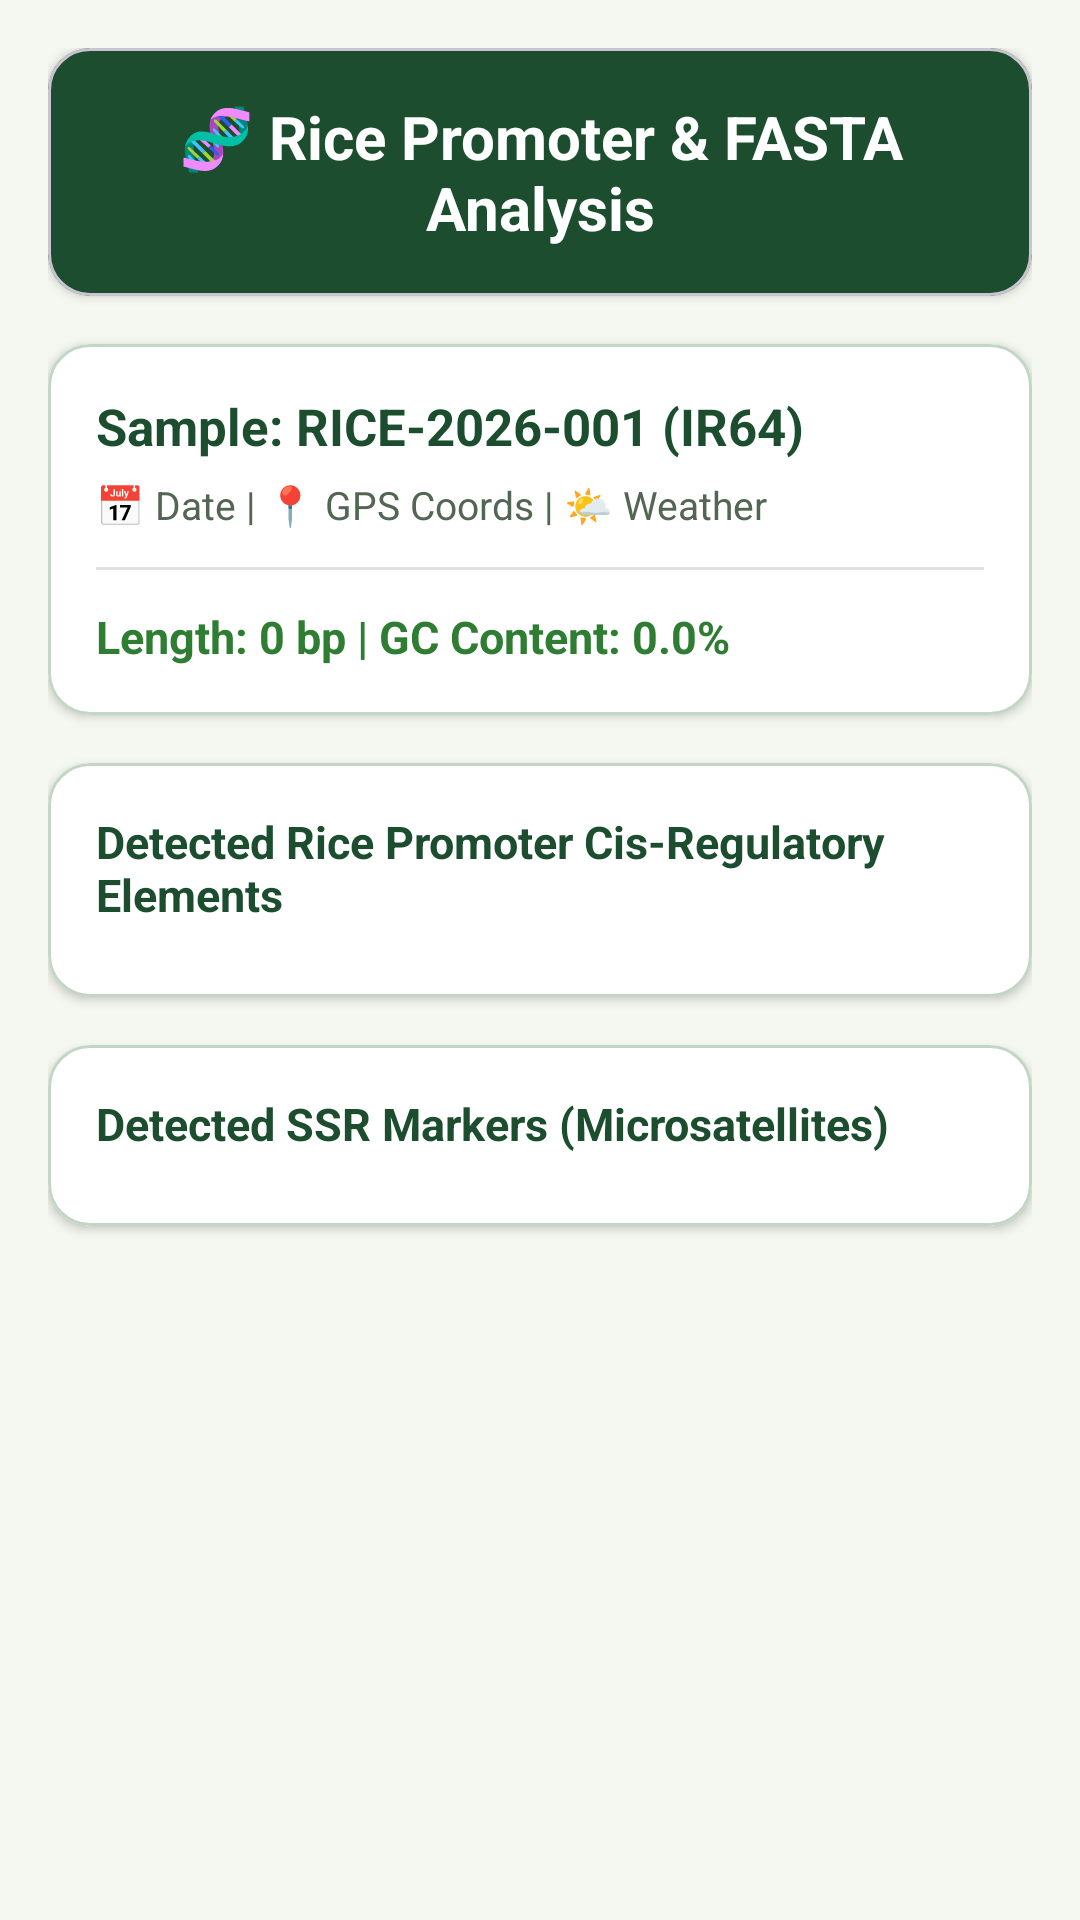

Write the Android layout XML for this screen, with the resource values it uses.
<!-- AndroidManifest.xml: application theme Theme.RiceFieldSampleLogger -->
<!-- res/layout/activity_fasta_analysis.xml -->
<?xml version="1.0" encoding="utf-8"?>
<androidx.coordinatorlayout.widget.CoordinatorLayout
    xmlns:android="http://schemas.android.com/apk/res/android"
    xmlns:app="http://schemas.android.com/apk/res-auto"
    android:id="@+id/fastaAnalysisMain"
    android:layout_width="match_parent"
    android:layout_height="match_parent"
    android:background="#F5F8F0">

    <ScrollView
        android:layout_width="match_parent"
        android:layout_height="match_parent"
        android:fillViewport="true">

        <LinearLayout
            android:layout_width="match_parent"
            android:layout_height="wrap_content"
            android:orientation="vertical"
            android:padding="16dp">

            
            <com.google.android.material.card.MaterialCardView
                android:layout_width="match_parent"
                android:layout_height="wrap_content"
                app:cardCornerRadius="14dp"
                app:cardElevation="2dp"
                app:cardBackgroundColor="#1B4D2E">

                <TextView
                    android:layout_width="match_parent"
                    android:layout_height="wrap_content"
                    android:padding="16dp"
                    android:text="🧬 Rice Promoter &amp; FASTA Analysis"
                    android:textColor="#FFFFFF"
                    android:textSize="20sp"
                    android:textStyle="bold"
                    android:gravity="center"/>
            </com.google.android.material.card.MaterialCardView>

            
            <com.google.android.material.card.MaterialCardView
                android:layout_width="match_parent"
                android:layout_height="wrap_content"
                android:layout_marginTop="16dp"
                app:cardCornerRadius="14dp"
                app:cardElevation="2dp"
                app:cardBackgroundColor="#FFFFFF"
                app:strokeColor="#C2D6C5"
                app:strokeWidth="1dp">

                <LinearLayout
                    android:layout_width="match_parent"
                    android:layout_height="wrap_content"
                    android:orientation="vertical"
                    android:padding="16dp">

                    <TextView
                        android:id="@+id/tvDetailSampleHeader"
                        android:layout_width="wrap_content"
                        android:layout_height="wrap_content"
                        android:text="Sample: RICE-2026-001 (IR64)"
                        android:textColor="#1B4D2E"
                        android:textSize="17sp"
                        android:textStyle="bold"/>

                    <TextView
                        android:id="@+id/tvDetailLocationWeather"
                        android:layout_width="wrap_content"
                        android:layout_height="wrap_content"
                        android:layout_marginTop="6dp"
                        android:text="📅 Date | 📍 GPS Coords | 🌤️ Weather"
                        android:textColor="#526653"
                        android:textSize="13sp"/>

                    <View
                        android:layout_width="match_parent"
                        android:layout_height="1dp"
                        android:layout_marginTop="12dp"
                        android:layout_marginBottom="12dp"
                        android:background="#E0E0E0"/>

                    <TextView
                        android:id="@+id/tvDetailGenomicMetrics"
                        android:layout_width="wrap_content"
                        android:layout_height="wrap_content"
                        android:text="Length: 0 bp | GC Content: 0.0%"
                        android:textColor="#2E7D32"
                        android:textSize="15sp"
                        android:textStyle="bold"/>

                </LinearLayout>
            </com.google.android.material.card.MaterialCardView>

            
            <com.google.android.material.card.MaterialCardView
                android:layout_width="match_parent"
                android:layout_height="wrap_content"
                android:layout_marginTop="16dp"
                app:cardCornerRadius="14dp"
                app:cardElevation="2dp"
                app:cardBackgroundColor="#FFFFFF"
                app:strokeColor="#C2D6C5"
                app:strokeWidth="1dp">

                <LinearLayout
                    android:layout_width="match_parent"
                    android:layout_height="wrap_content"
                    android:orientation="vertical"
                    android:padding="16dp">

                    <TextView
                        android:layout_width="wrap_content"
                        android:layout_height="wrap_content"
                        android:text="Detected Rice Promoter Cis-Regulatory Elements"
                        android:textColor="#1B4D2E"
                        android:textSize="15sp"
                        android:textStyle="bold"/>

                    <androidx.recyclerview.widget.RecyclerView
                        android:id="@+id/rvDetailCisElements"
                        android:layout_width="match_parent"
                        android:layout_height="wrap_content"
                        android:layout_marginTop="8dp"
                        android:nestedScrollingEnabled="false"/>
                </LinearLayout>
            </com.google.android.material.card.MaterialCardView>

            
            <com.google.android.material.card.MaterialCardView
                android:layout_width="match_parent"
                android:layout_height="wrap_content"
                android:layout_marginTop="16dp"
                android:layout_marginBottom="24dp"
                app:cardCornerRadius="14dp"
                app:cardElevation="2dp"
                app:cardBackgroundColor="#FFFFFF"
                app:strokeColor="#C2D6C5"
                app:strokeWidth="1dp">

                <LinearLayout
                    android:layout_width="match_parent"
                    android:layout_height="wrap_content"
                    android:orientation="vertical"
                    android:padding="16dp">

                    <TextView
                        android:layout_width="wrap_content"
                        android:layout_height="wrap_content"
                        android:text="Detected SSR Markers (Microsatellites)"
                        android:textColor="#1B4D2E"
                        android:textSize="15sp"
                        android:textStyle="bold"/>

                    <androidx.recyclerview.widget.RecyclerView
                        android:id="@+id/rvDetailSsrMarkers"
                        android:layout_width="match_parent"
                        android:layout_height="wrap_content"
                        android:layout_marginTop="8dp"
                        android:nestedScrollingEnabled="false"/>
                </LinearLayout>
            </com.google.android.material.card.MaterialCardView>

        </LinearLayout>
    </ScrollView>

</androidx.coordinatorlayout.widget.CoordinatorLayout>
<!-- resources referenced by this layout -->
<resources>
  <style name="Theme.RiceFieldSampleLogger" parent="Base.Theme.RiceFieldSampleLogger" />
  <style name="Base.Theme.RiceFieldSampleLogger" parent="Theme.Material3.DayNight.NoActionBar">
          
          
      </style>
</resources>
